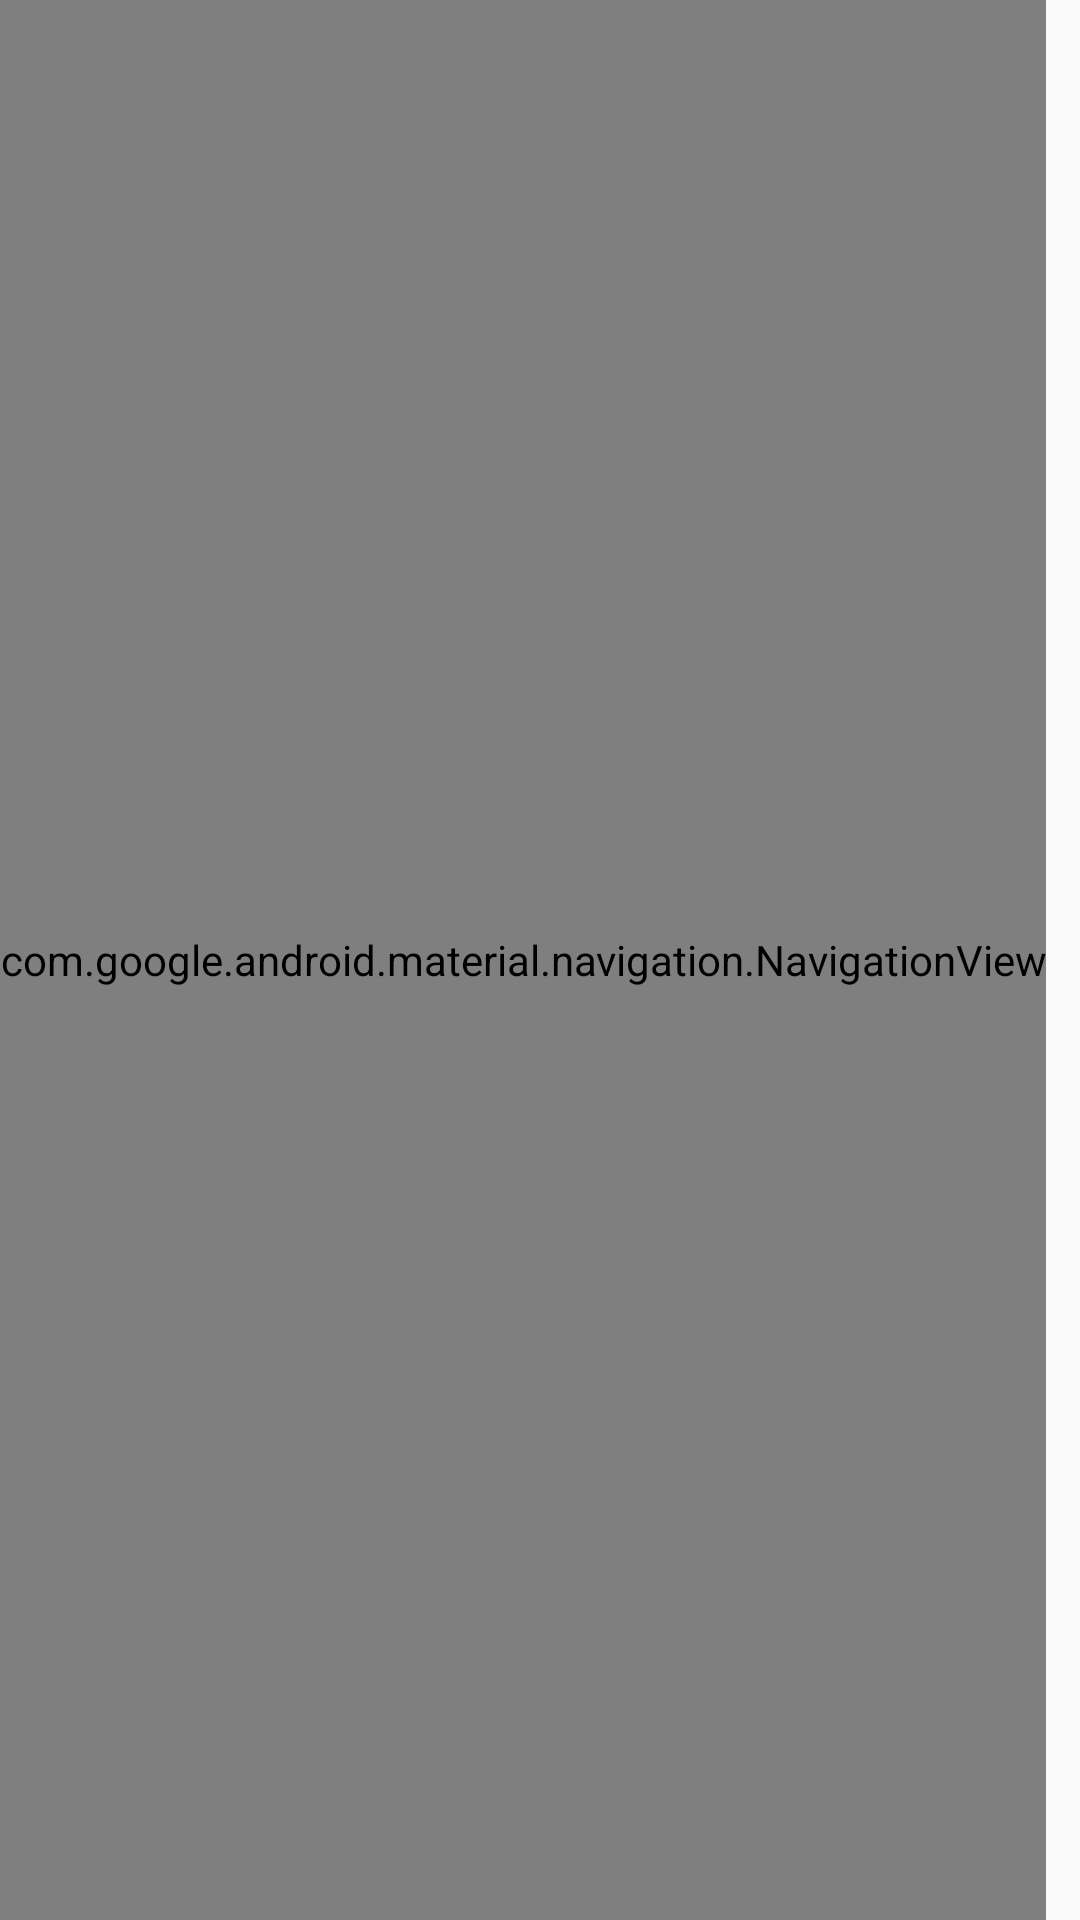

Android layout source for this screen:
<!-- AndroidManifest.xml: application theme AppTheme -->
<!-- res/layout/activity_main.xml -->
<?xml version="1.0" encoding="utf-8"?>
<android.support.constraint.ConstraintLayout xmlns:android="http://schemas.android.com/apk/res/android"
    xmlns:app="http://schemas.android.com/apk/res-auto"
    xmlns:tools="http://schemas.android.com/tools"
    android:layout_width="match_parent"
    android:layout_height="match_parent"
    tools:context=".MainActivity">

   <FrameLayout
       android:id="@+id/frame1"
       android:layout_width="match_parent"
       android:layout_height="match_parent">

   </FrameLayout>

    <android.support.design.widget.NavigationView
        android:id="@+id/nav"
        android:layout_width="wrap_content"
        android:layout_height="match_parent"
        android:layout_gravity="start"
        app:headerLayout="@layout/header_nav"
        app:menu="@menu/top_menu">


        >


    </android.support.design.widget.NavigationView>


</android.support.constraint.ConstraintLayout>
<!-- resources referenced by this layout -->
<resources>
  <style name="AppTheme" parent="Theme.AppCompat.Light.DarkActionBar">
          
          <item name="colorPrimary">@color/colorPrimary</item>
          <item name="colorPrimaryDark">@color/colorPrimaryDark</item>
          <item name="colorAccent">@color/colorAccent</item>
      </style>
  <!-- not gathered from this repository: default colours our renderer supplied (Android Studio template values) -->
  <color name="colorPrimary">#FF6200EE</color>
  <color name="colorPrimaryDark">#FF3700B3</color>
  <color name="colorAccent">#FF03DAC5</color>
</resources>
